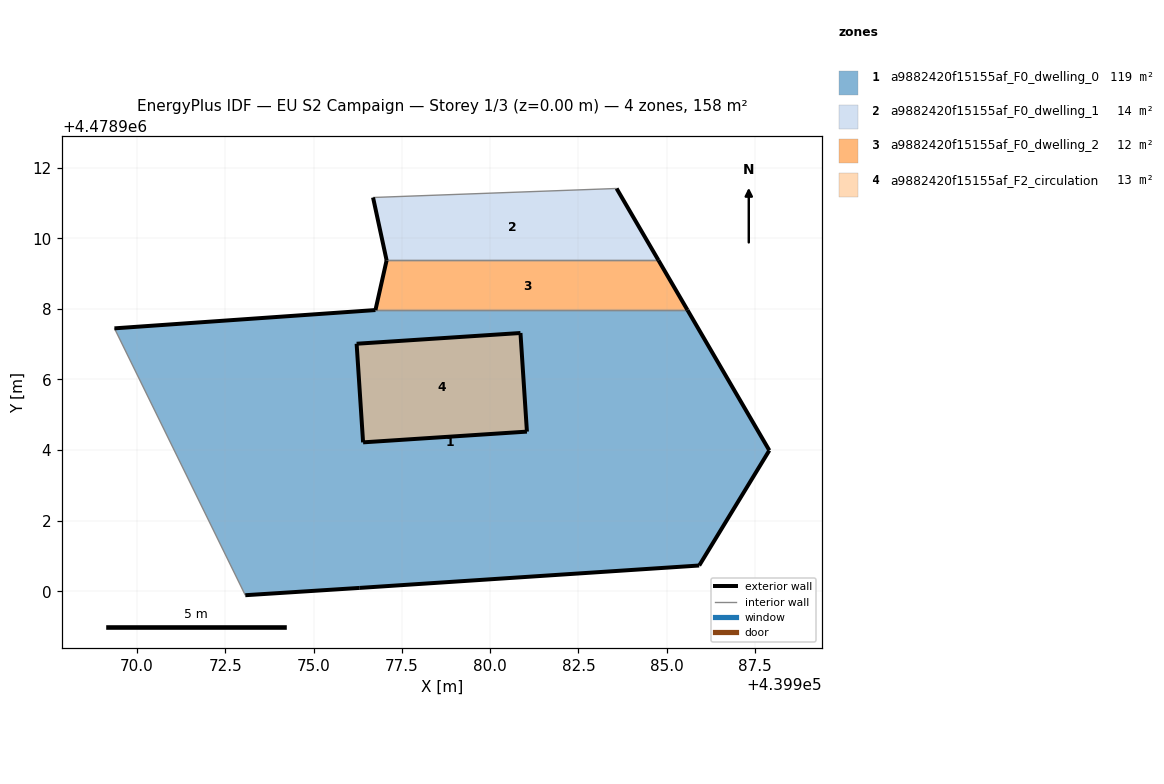
=== STOREY PLAN SPEC (per zone: floor XY polygon, exterior-wall plan segments, windows/doors) ===
zone 1: a9882420f15155af_F0_dwelling_0  (118.9 m²)
  floor: (439985.92, 4478900.73) (439987.91, 4478903.99) (439985.59, 4478907.97) (439976.75, 4478907.97) (439969.36, 4478907.45) (439973.07, 4478899.89) (439976.31, 4478900.10)
  exterior wall: (439969.36, 4478907.45) – (439976.75, 4478907.97)  [7.4 m]
  exterior wall: (439985.59, 4478907.97) – (439987.91, 4478903.99)  [4.6 m]
  exterior wall: (439987.91, 4478903.99) – (439985.92, 4478900.73)  [3.8 m]
  exterior wall: (439985.92, 4478900.73) – (439976.31, 4478900.10)  [9.6 m]
  exterior wall: (439976.31, 4478900.10) – (439973.07, 4478899.89)  [3.2 m]
  interior walls: 2
zone 2: a9882420f15155af_F0_dwelling_1  (14.0 m²)
  floor: (439984.77, 4478909.37) (439983.58, 4478911.41) (439976.68, 4478911.15) (439977.07, 4478909.37)
  exterior wall: (439983.58, 4478911.41) – (439984.77, 4478909.37)  [2.4 m]
  exterior wall: (439977.07, 4478909.37) – (439976.68, 4478911.15)  [1.8 m]
  interior walls: 2
zone 3: a9882420f15155af_F0_dwelling_2  (11.6 m²)
  floor: (439985.59, 4478907.97) (439984.77, 4478909.37) (439977.07, 4478909.37) (439976.75, 4478907.97)
  exterior wall: (439984.77, 4478909.37) – (439985.59, 4478907.97)  [1.6 m]
  exterior wall: (439976.75, 4478907.97) – (439977.07, 4478909.37)  [1.4 m]
  interior walls: 2
zone 4: a9882420f15155af_F2_circulation  (13.0 m²)
  floor: (439981.04, 4478904.52) (439980.86, 4478907.32) (439976.22, 4478907.01) (439976.40, 4478904.22)
  exterior wall: (439976.40, 4478904.22) – (439976.22, 4478907.01)  [2.8 m]
  exterior wall: (439976.22, 4478907.01) – (439980.86, 4478907.32)  [4.6 m]
  exterior wall: (439980.86, 4478907.32) – (439981.04, 4478904.52)  [2.8 m]
  exterior wall: (439981.04, 4478904.52) – (439976.40, 4478904.22)  [4.6 m]

=== DERIVED (storey summary) ===
Building: EU S2 Campaign
Storey: 1 of 3  (floor level z = 0.00 m)
Storey gross floor area: 157.6 m²
Zones on this storey: 4
  - a9882420f15155af_F0_dwelling_0: floor 118.9 m²; exterior wall 28.7 m (86.1 m²); WWR 0.0%
  - a9882420f15155af_F0_dwelling_1: floor 14.0 m²; exterior wall 4.2 m (12.5 m²); WWR 0.0%
  - a9882420f15155af_F0_dwelling_2: floor 11.6 m²; exterior wall 3.1 m (9.2 m²); WWR 0.0%
  - a9882420f15155af_F2_circulation: floor 13.0 m²; exterior wall 14.9 m (44.7 m²); WWR 0.0%
Zone adjacency (shared interzone walls):
  - a9882420f15155af_F0_dwelling_0 ↔ a9882420f15155af_F0_dwelling_2
  - a9882420f15155af_F0_dwelling_1 ↔ a9882420f15155af_F0_dwelling_2